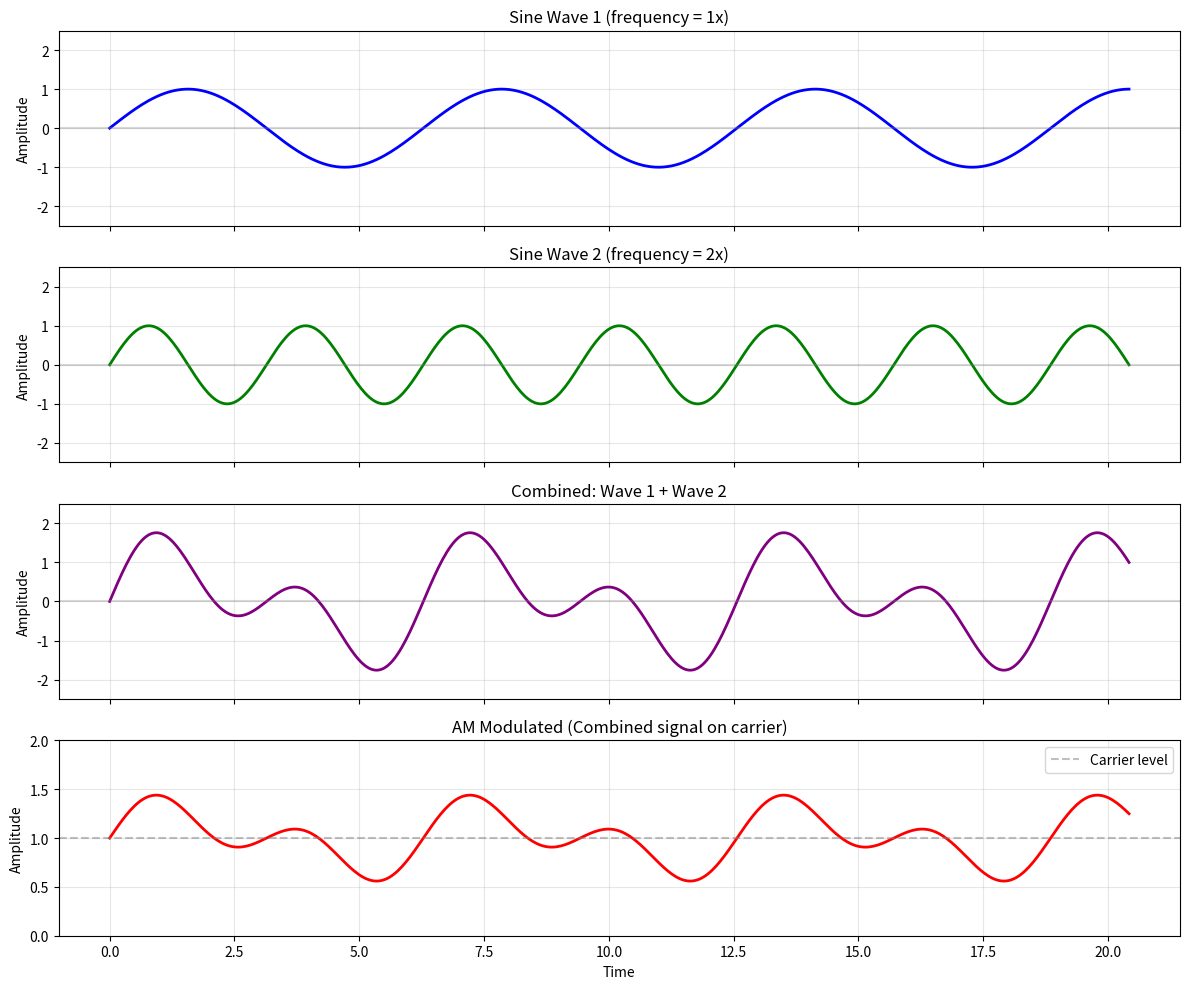

The script that saved this image:
import numpy as np
import matplotlib.pyplot as plt

# Setup
x = np.linspace(0, 6.5*np.pi, 500)

# Individual waves
y1 = np.sin(x)           # First sine
y2 = np.sin(2*x)         # Second sine (different frequency)
y_sum = y1 + y2          # Combined

# AM modulation of each
depth = 0.5
am_single = 1.0 + depth * y1
am_combined = 1.0 + depth * (y_sum / 2)  # Normalize combined

# Create figure with 4 rows
fig, axes = plt.subplots(4, 1, figsize=(12, 10), sharex=True)

# Row 1: First sine wave
axes[0].plot(x, y1, 'b-', lw=2)
axes[0].set_title('Sine Wave 1 (frequency = 1x)', fontsize=12)
axes[0].set_ylabel('Amplitude')
axes[0].axhline(0, color='gray', linestyle='-', alpha=0.3)
axes[0].set_ylim(-2.5, 2.5)
axes[0].grid(True, alpha=0.3)

# Row 2: Second sine wave
axes[1].plot(x, y2, 'g-', lw=2)
axes[1].set_title('Sine Wave 2 (frequency = 2x)', fontsize=12)
axes[1].set_ylabel('Amplitude')
axes[1].axhline(0, color='gray', linestyle='-', alpha=0.3)
axes[1].set_ylim(-2.5, 2.5)
axes[1].grid(True, alpha=0.3)

# Row 3: Sum of both
axes[2].plot(x, y_sum, 'purple', lw=2)
axes[2].set_title('Combined: Wave 1 + Wave 2', fontsize=12)
axes[2].set_ylabel('Amplitude')
axes[2].axhline(0, color='gray', linestyle='-', alpha=0.3)
axes[2].set_ylim(-2.5, 2.5)
axes[2].grid(True, alpha=0.3)

# Row 4: AM modulated
axes[3].plot(x, am_combined, 'r-', lw=2)
axes[3].axhline(1.0, color='gray', linestyle='--', alpha=0.5, label='Carrier level')
axes[3].set_title('AM Modulated (Combined signal on carrier)', fontsize=12)
axes[3].set_ylabel('Amplitude')
axes[3].set_xlabel('Time')
axes[3].set_ylim(0, 2)
axes[3].grid(True, alpha=0.3)
axes[3].legend()

plt.tight_layout()
plt.savefig('am_visualization_clear.png', dpi=150)
plt.show()
print("Saved to am_visualization_clear.png")
